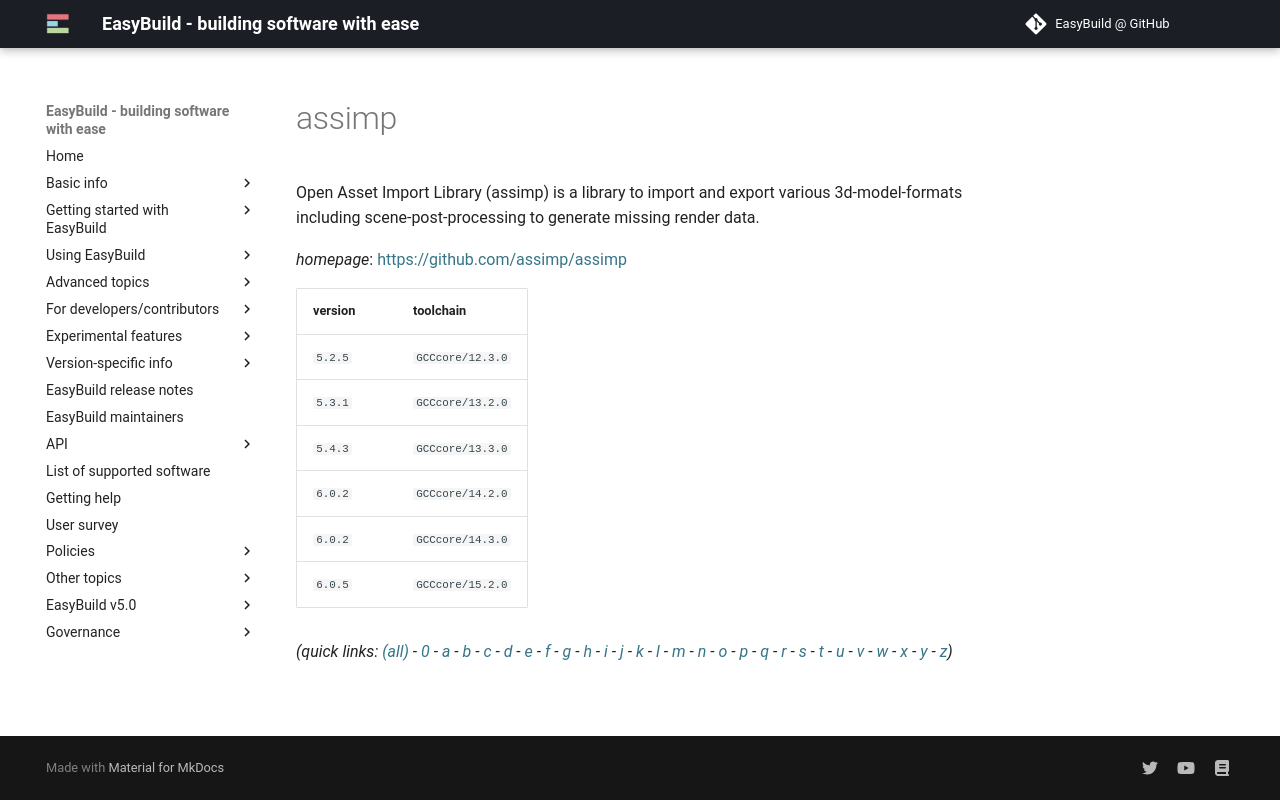

repository: easybuilders/easybuild-docs · page: version-specific/supported-software/a/assimp/index.html · generator: mkdocs

---
search:
  boost: 0.5
---
# assimp

Open Asset Import Library (assimp) is a library to import and export various  3d-model-formats including scene-post-processing to generate missing render data.

*homepage*: <https://github.com/assimp/assimp>

version | toolchain
--------|----------
``5.2.5`` | ``GCCcore/12.3.0``
``5.3.1`` | ``GCCcore/13.2.0``
``5.4.3`` | ``GCCcore/13.3.0``
``6.0.2`` | ``GCCcore/14.2.0``
``6.0.2`` | ``GCCcore/14.3.0``
``6.0.5`` | ``GCCcore/15.2.0``


*(quick links: [(all)](../index.md) - [0](../0/index.md) - [a](../a/index.md) - [b](../b/index.md) - [c](../c/index.md) - [d](../d/index.md) - [e](../e/index.md) - [f](../f/index.md) - [g](../g/index.md) - [h](../h/index.md) - [i](../i/index.md) - [j](../j/index.md) - [k](../k/index.md) - [l](../l/index.md) - [m](../m/index.md) - [n](../n/index.md) - [o](../o/index.md) - [p](../p/index.md) - [q](../q/index.md) - [r](../r/index.md) - [s](../s/index.md) - [t](../t/index.md) - [u](../u/index.md) - [v](../v/index.md) - [w](../w/index.md) - [x](../x/index.md) - [y](../y/index.md) - [z](../z/index.md))*
